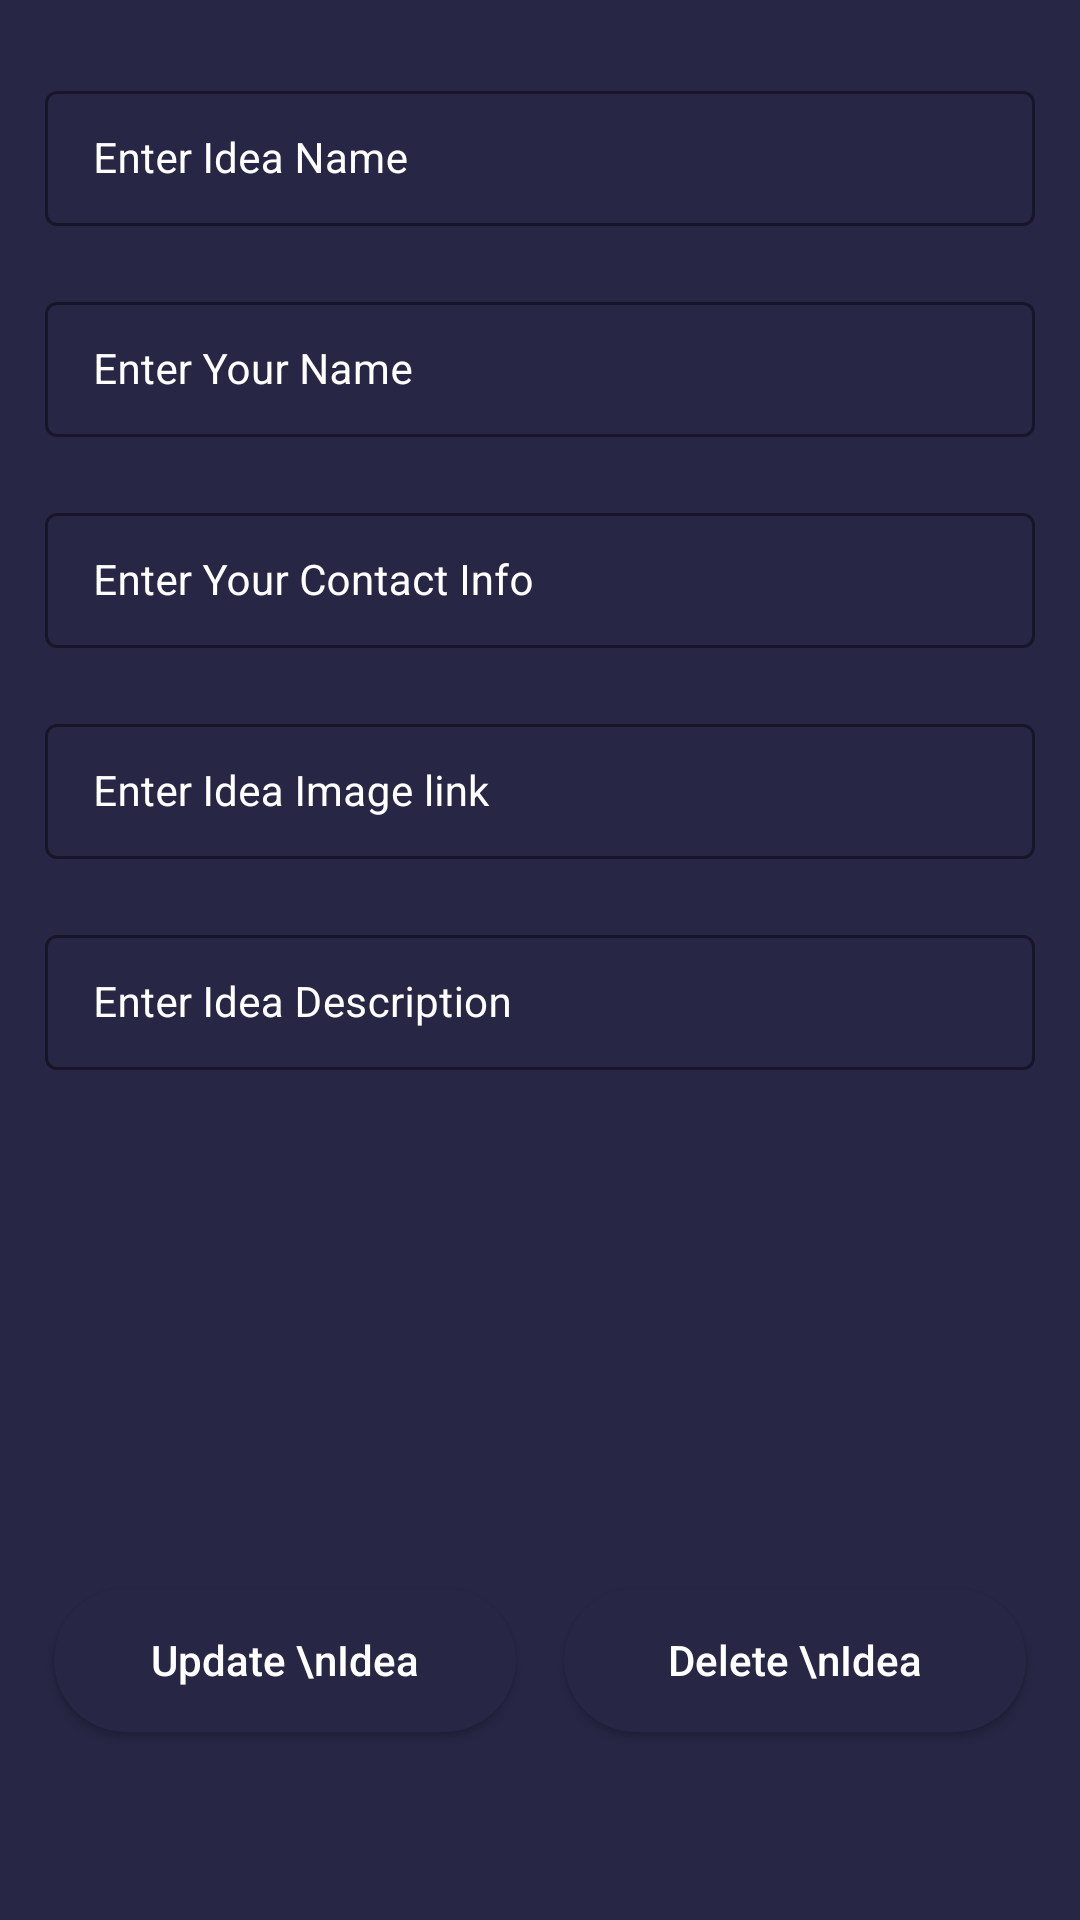

Layout XML and referenced resources for this Android screen:
<!-- AndroidManifest.xml: application theme Theme.Ideapitchingapp -->
<!-- res/layout/activity_edit_idea.xml -->
<?xml version="1.0" encoding="utf-8"?>
<ScrollView xmlns:android="http://schemas.android.com/apk/res/android"
    xmlns:app="http://schemas.android.com/apk/res-auto"
    xmlns:tools="http://schemas.android.com/tools"
    android:layout_width="match_parent"
    android:layout_height="match_parent"
    android:background="@color/blue_shade_1"
    tools:context=".EditIdeaActivity">

    <RelativeLayout
        android:layout_width="match_parent"
        android:layout_height="wrap_content"
        >

        <LinearLayout
            android:layout_width="match_parent"
            android:layout_height="wrap_content"
            android:orientation="vertical"
            >
            
            <com.google.android.material.textfield.TextInputLayout
                style="@style/TextInputLayout"
                android:layout_width="match_parent"
                android:layout_height="wrap_content"
                android:layout_marginStart="10dp"
                android:layout_marginTop="20dp"
                android:layout_marginEnd="10dp"
                android:hint="Enter Idea Name"
                android:padding="5dp"
                android:textColorHint="@color/white"
                app:hintTextColor="@color/white">

                <com.google.android.material.textfield.TextInputEditText
                    android:id="@+id/idEdtIdeaName"
                    android:layout_width="match_parent"
                    android:layout_height="wrap_content"
                    android:importantForAutofill="no"
                    android:inputType="text"
                    android:textColor="@color/white"
                    android:textColorHint="@color/white"
                    android:textSize="14sp" />

            </com.google.android.material.textfield.TextInputLayout>

            
            <com.google.android.material.textfield.TextInputLayout
                style="@style/TextInputLayout"
                android:layout_width="match_parent"
                android:layout_height="wrap_content"
                android:layout_marginStart="10dp"
                android:layout_marginTop="10dp"
                android:layout_marginEnd="10dp"
                android:hint="Enter Your Name"
                android:padding="5dp"
                android:textColorHint="@color/white"
                app:hintTextColor="@color/white">

                <com.google.android.material.textfield.TextInputEditText
                    android:id="@+id/idEdtIdeaUser"
                    android:layout_width="match_parent"
                    android:layout_height="wrap_content"
                    android:importantForAutofill="no"
                    android:inputType="text"
                    android:textColor="@color/white"
                    android:textColorHint="@color/white"
                    android:textSize="14sp" />

            </com.google.android.material.textfield.TextInputLayout>

            
            <com.google.android.material.textfield.TextInputLayout
                style="@style/TextInputLayout"
                android:layout_width="match_parent"
                android:layout_height="wrap_content"
                android:layout_marginStart="10dp"
                android:layout_marginTop="10dp"
                android:layout_marginEnd="10dp"
                android:hint="Enter Your Contact Info"
                android:padding="5dp"
                android:textColorHint="@color/white"
                app:hintTextColor="@color/white">

                <com.google.android.material.textfield.TextInputEditText
                    android:id="@+id/idEdtIdeaContact"
                    android:layout_width="match_parent"
                    android:layout_height="wrap_content"
                    android:importantForAutofill="no"
                    android:inputType="text"
                    android:textColor="@color/white"
                    android:textColorHint="@color/white"
                    android:textSize="14sp" />

            </com.google.android.material.textfield.TextInputLayout>

            
            <com.google.android.material.textfield.TextInputLayout
                style="@style/TextInputLayout"
                android:layout_width="match_parent"
                android:layout_height="wrap_content"
                android:layout_marginStart="10dp"
                android:layout_marginTop="10dp"
                android:layout_marginEnd="10dp"
                android:hint="Enter Idea Image link"
                android:padding="5dp"
                android:textColorHint="@color/white"
                app:hintTextColor="@color/white">

                <com.google.android.material.textfield.TextInputEditText
                    android:id="@+id/idEdtIdeaImageLink"
                    android:layout_width="match_parent"
                    android:layout_height="wrap_content"
                    android:importantForAutofill="no"
                    android:inputType="text"
                    android:textColor="@color/white"
                    android:textColorHint="@color/white"
                    android:textSize="14sp" />

            </com.google.android.material.textfield.TextInputLayout>

            
            <com.google.android.material.textfield.TextInputLayout
                style="@style/TextInputLayout"
                android:layout_width="match_parent"
                android:layout_height="200dp"
                android:layout_marginStart="10dp"
                android:layout_marginTop="10dp"
                android:layout_marginEnd="10dp"
                android:hint="Enter Idea Description"
                android:padding="5dp"
                android:textColorHint="@color/white"
                app:hintTextColor="@color/white">

                <com.google.android.material.textfield.TextInputEditText
                    android:id="@+id/idEdtIdeaDesc"
                    android:layout_width="match_parent"
                    android:layout_height="wrap_content"
                    android:importantForAutofill="no"
                    android:inputType="text"
                    android:textColor="@color/white"
                    android:textColorHint="@color/white"
                    android:textSize="14sp" />

            </com.google.android.material.textfield.TextInputLayout>

            <LinearLayout
                android:layout_width="match_parent"
                android:layout_height="wrap_content"
                android:layout_marginStart="10dp"
                android:layout_marginEnd="10dp"
                android:layout_marginTop="20dp"
                android:layout_marginBottom="20dp"
                android:weightSum="2"
                android:orientation="horizontal">

                <Button
                    android:id="@+id/idBtnUpdateIdea"
                    android:layout_width="0dp"
                    android:layout_height="wrap_content"
                    android:layout_margin="8dp"
                    android:layout_weight="1"
                    android:textColor="@color/white"
                    android:background="@drawable/custom_button_back"
                    android:text="Update \nIdea"
                    android:textAllCaps="false" />

                <Button
                    android:id="@+id/idBtnDeleteIdea"
                    android:layout_width="0dp"
                    android:layout_height="wrap_content"
                    android:layout_margin="8dp"
                    android:layout_weight="1"
                    android:textColor="@color/white"
                    android:background="@drawable/custom_button_back"
                    android:text="Delete \nIdea"
                    android:textAllCaps="false" />

            </LinearLayout>

        </LinearLayout>

        <ProgressBar
            android:id="@+id/idPBLoading"
            android:layout_width="wrap_content"
            android:layout_height="wrap_content"
            android:layout_centerInParent="true"
            android:indeterminate="true"
            android:indeterminateDrawable="@drawable/progress_bar"
            android:visibility="gone"/>

    </RelativeLayout>

</ScrollView>
<!-- resources referenced by this layout -->
<resources>
  <color name="blue_shade_1">#272645</color>
  <color name="white">#FFFFFFFF</color>
  <!-- drawable custom_button_back (drawable) -->
  <?xml version="1.0" encoding="utf-8"?>
  <shape android:shape="rectangle" xmlns:android="http://schemas.android.com/apk/res/android">
   <solid android:color="@color/blue_shade_1"/>
       <corners android:radius="28dp"/>
  </shape>
  <!-- drawable progress_bar (drawable) -->
  <?xml version="1.0" encoding="utf-8"?>
  <rotate xmlns:android="http://schemas.android.com/apk/res/android"
      android:fromDegrees="0"
      android:pivotX="50%"
      android:pivotY="50%"
      android:toDegrees="360">
  
      <shape
          android:innerRadiusRatio="3"
          android:shape="ring"
          android:thicknessRatio="6"
          android:useLevel="false"
          >
          <size android:height="76dip"
              android:width="76dip"/>
  
          <gradient
              android:angle="0"
              android:endColor="#00ffffff"
              android:startColor="@color/purple_200"
              android:type="sweep"
              android:useLevel="false"/>
      </shape>
  
  </rotate>
  <style name="TextInputLayout" parent="Widget.MaterialComponents.TextInputLayout.OutlinedBox.Dense">
          <item name="boxStrokeColor">#296D98</item>
          <item name="boxStrokeWidth">1dp</item>
      </style>
  <style name="Theme.Ideapitchingapp" parent="Theme.MaterialComponents.DayNight.DarkActionBar">
          
          <item name="colorPrimary">@color/purple_500</item>
          <item name="colorPrimaryVariant">@color/purple_700</item>
          <item name="colorOnPrimary">@color/white</item>
          
          <item name="colorSecondary">@color/teal_200</item>
          <item name="colorSecondaryVariant">@color/teal_700</item>
          <item name="colorOnSecondary">@color/black</item>
          
          <item name="android:statusBarColor" tools:targetApi="l">?attr/colorPrimaryVariant</item>
          
      </style>
  <color name="purple_200">#296D98</color>
  <color name="purple_500">#FF6200EE</color>
  <color name="purple_700">#FF3700B3</color>
  <color name="teal_200">#FF03DAC5</color>
  <color name="teal_700">#FF018786</color>
  <color name="black">#FF000000</color>
</resources>
